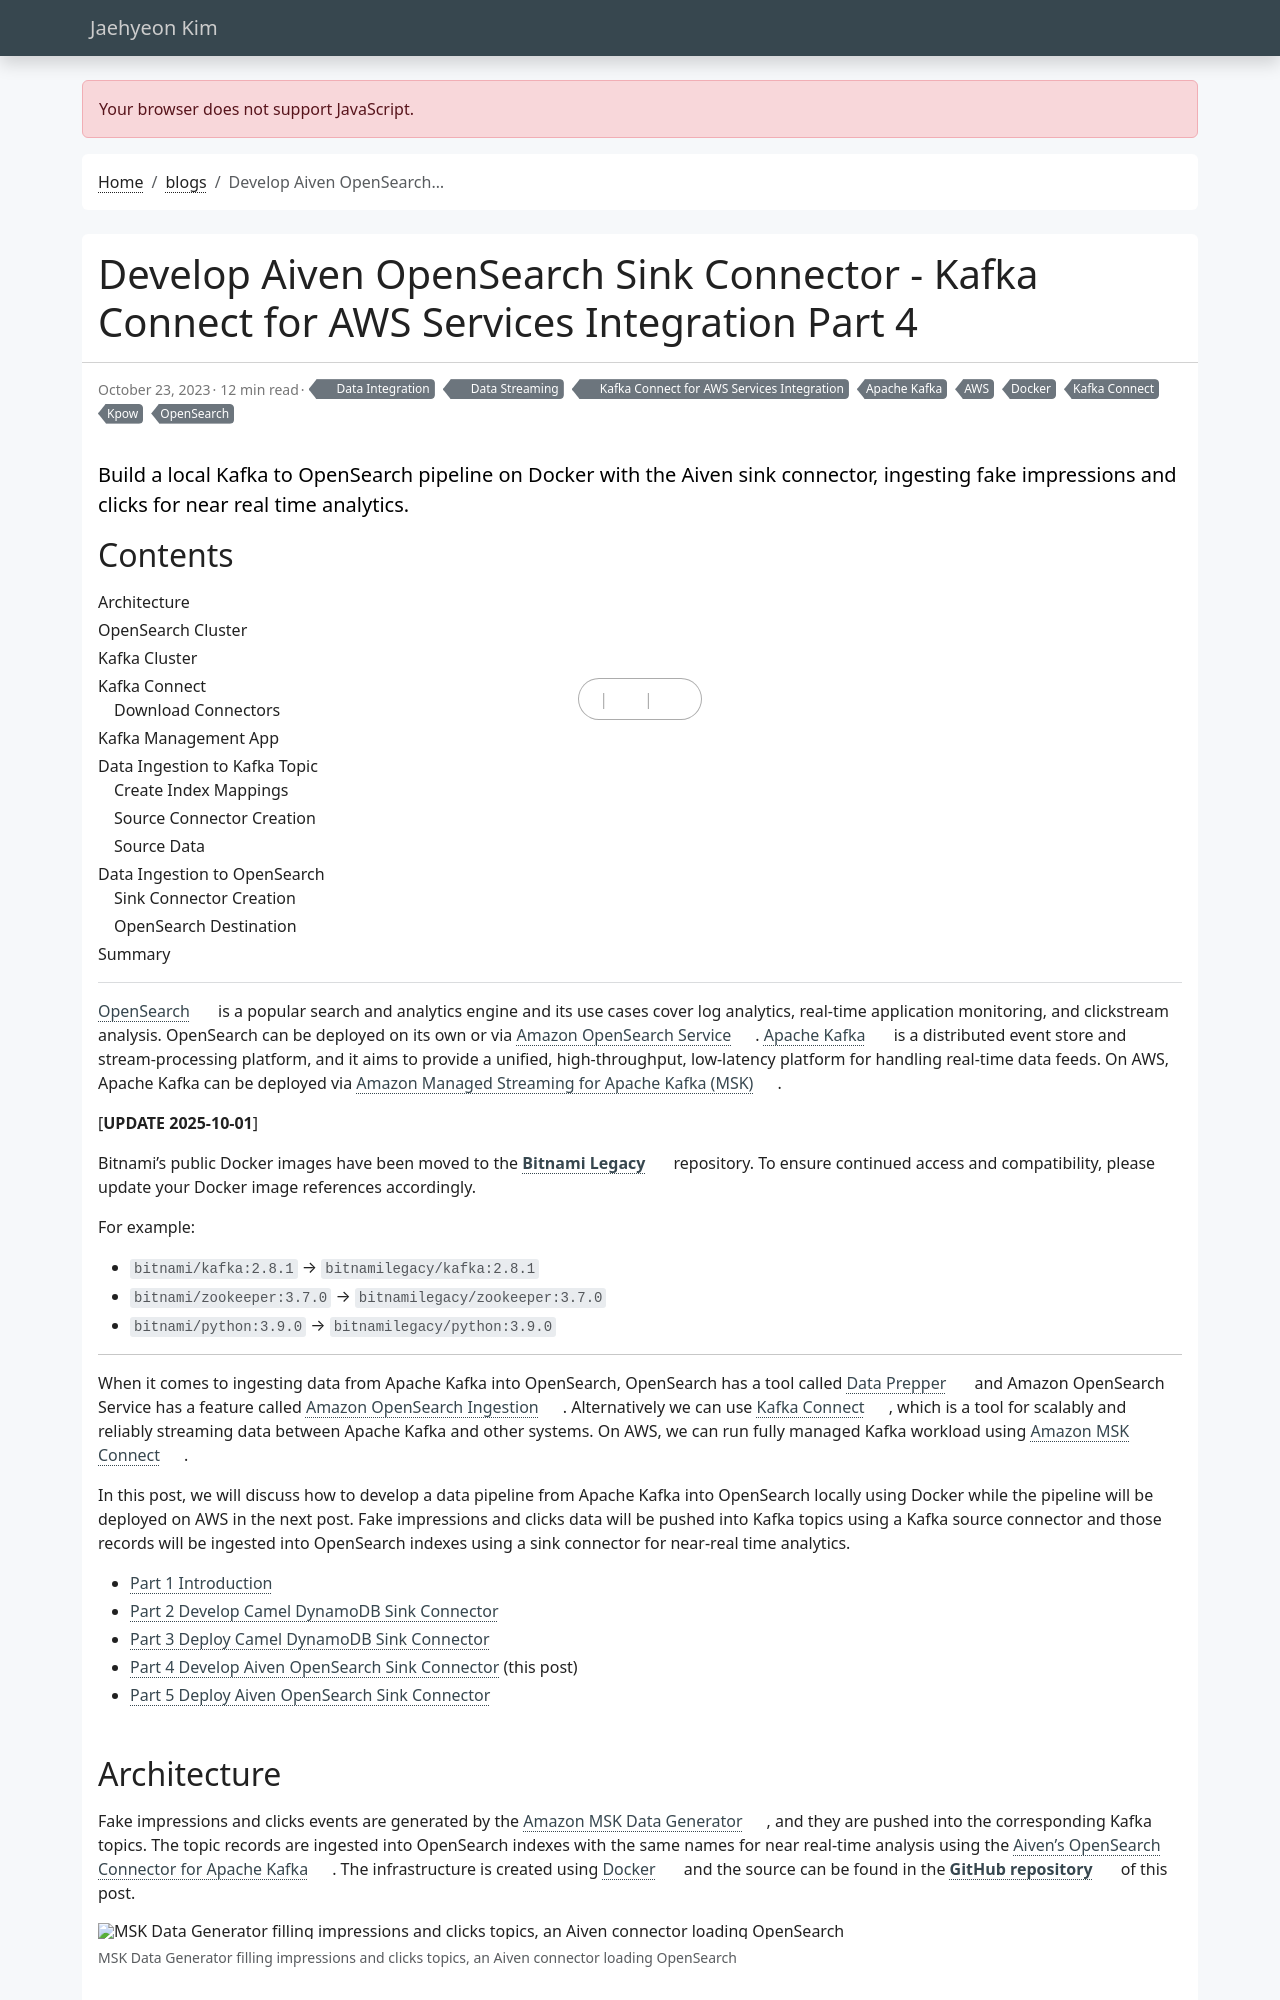

repository: jaehyeon-kim/jaehyeon-kim.github.io · page: blog/2023-10-23-kafka-connect-for-aws-part-4/index.html · generator: jekyll

---
title: Develop Aiven OpenSearch Sink Connector - Kafka Connect for AWS Services Integration Part 4
date: 2023-10-23
draft: false
featured: false
comment: true
toc: true
series:
  - Kafka Connect for AWS Services Integration
categories:
  - Data Integration
  - Data Streaming
tags: 
  - AWS
  - Apache Kafka
  - Kafka Connect
  - Docker
  - OpenSearch
  - Kpow
description: Build a local Kafka to OpenSearch pipeline on Docker with the Aiven sink connector, ingesting fake impressions and clicks for near real time analytics.
---

[OpenSearch](https://opensearch.org/) is a popular search and analytics engine and its use cases cover log analytics, real-time application monitoring, and clickstream analysis. OpenSearch can be deployed on its own or via [Amazon OpenSearch Service](https://aws.amazon.com/opensearch-service/). [Apache Kafka](https://kafka.apache.org/) is a distributed event store and stream-processing platform, and it aims to provide a unified, high-throughput, low-latency platform for handling real-time data feeds. On AWS, Apache Kafka can be deployed via [Amazon Managed Streaming for Apache Kafka (MSK)](https://aws.amazon.com/msk/).

[**UPDATE 2025-10-01**]

Bitnami's public Docker images have been moved to the [**Bitnami Legacy**](https://hub.docker.com/u/bitnamilegacy) repository. To ensure continued access and compatibility, please update your Docker image references accordingly.

For example:

* `bitnami/kafka:2.8.1` → `bitnamilegacy/kafka:2.8.1`
* `bitnami/zookeeper:3.7.0` → `bitnamilegacy/zookeeper:3.7.0`
* `bitnami/python:3.9.0` → `bitnamilegacy/python:3.9.0`

---

When it comes to ingesting data from Apache Kafka into OpenSearch, OpenSearch has a tool called [Data Prepper](https://opensearch.org/docs/latest/data-prepper/index/) and Amazon OpenSearch Service has a feature called [Amazon OpenSearch Ingestion](https://docs.aws.amazon.com/opensearch-service/latest/developerguide/ingestion.html). Alternatively we can use [Kafka Connect](https://kafka.apache.org/documentation/#connect), which is a tool for scalably and reliably streaming data between Apache Kafka and other systems. On AWS, we can run fully managed Kafka workload using [Amazon MSK Connect](https://aws.amazon.com/msk/features/msk-connect/).

In this post, we will discuss how to develop a data pipeline from Apache Kafka into OpenSearch locally using Docker while the pipeline will be deployed on AWS in the next post. Fake impressions and clicks data will be pushed into Kafka topics using a Kafka source connector and those records will be ingested into OpenSearch indexes using a sink connector for near-real time analytics.
